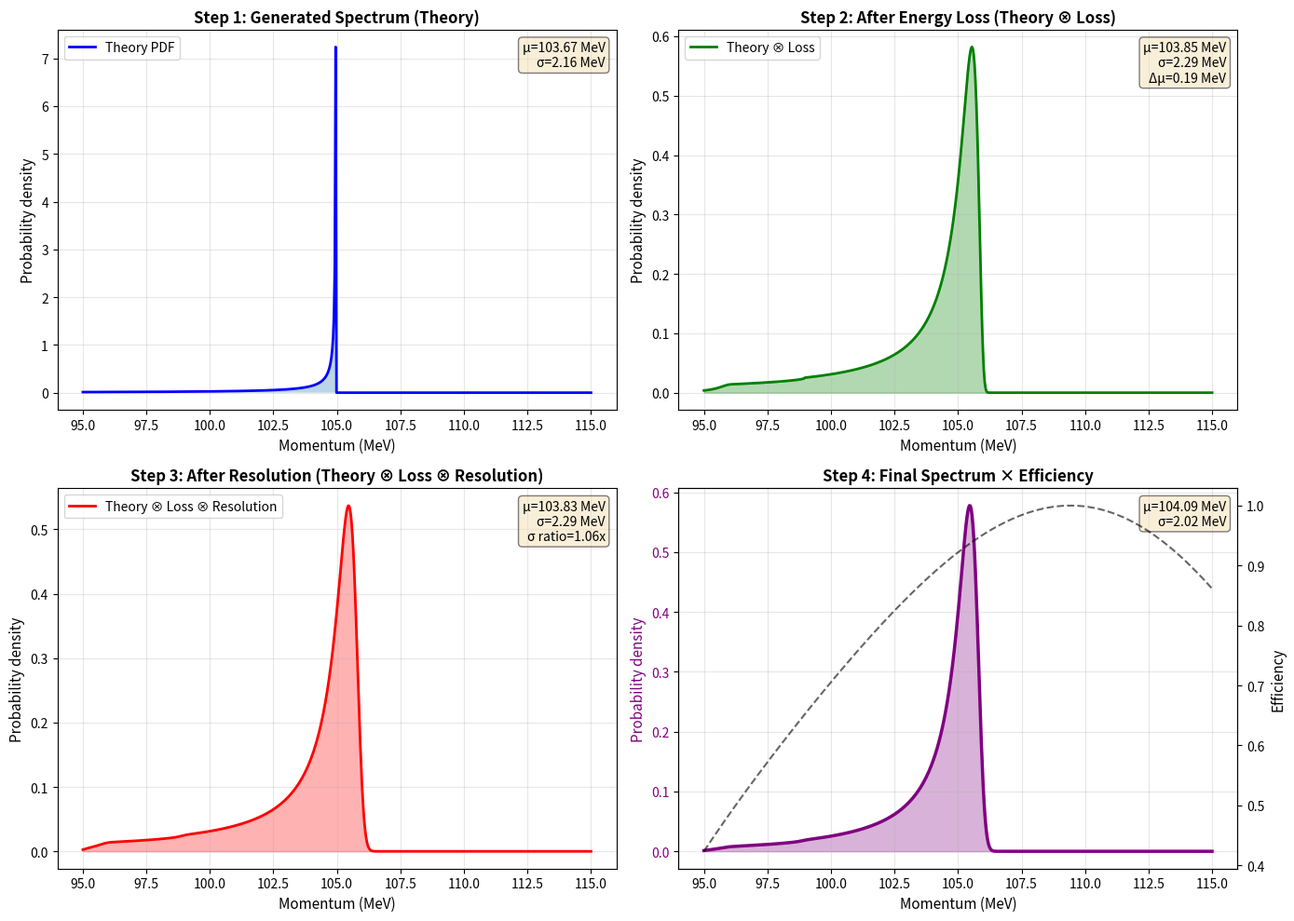
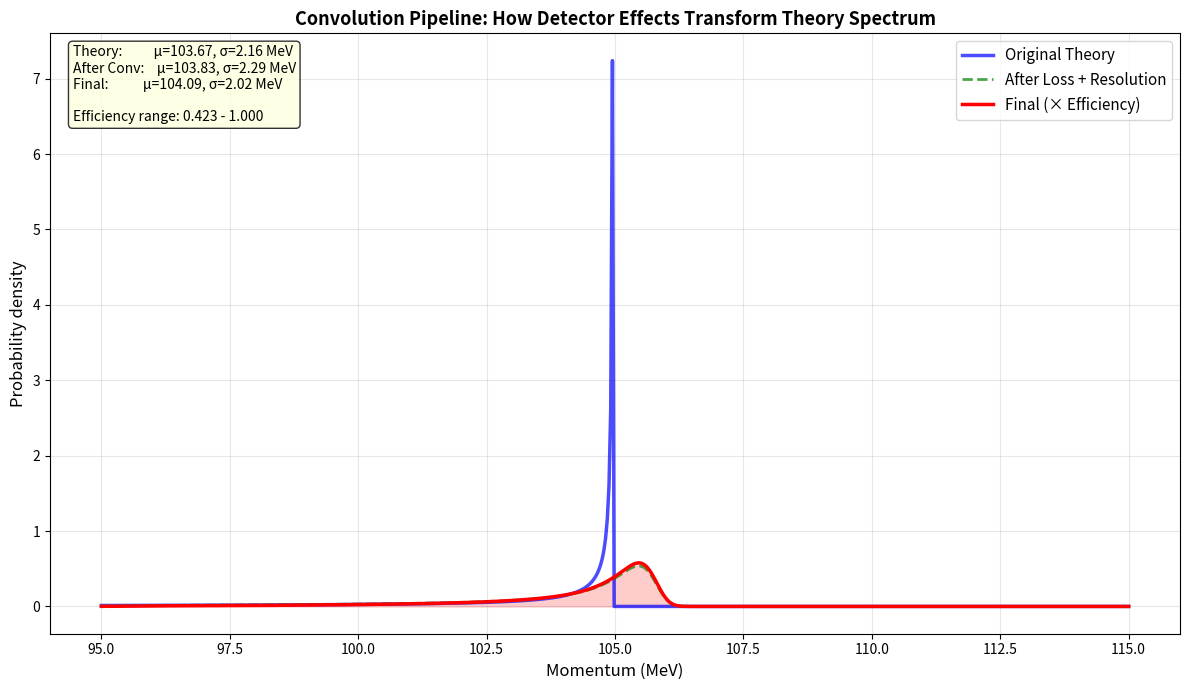

These figures' Python source, in order:
#!/usr/bin/env python3
"""
Analytic convolution test with actual CeLL theory spectrum.
Theory ⊗ Loss ⊗ Resolution × Efficiency - computed numerically.
"""

import numpy as np
import math
import matplotlib
matplotlib.use('Agg')
import matplotlib.pyplot as plt
from scipy.stats import landau
from numpy.polynomial.chebyshev import chebval

# ============================================================================
# Physical constants for CeLL spectrum
# ============================================================================
E_MAX = 104.969  # Maximum electron momentum [MeV/c]
M_E = 0.511      # Electron mass [MeV]
ALPHA = 1.0 / 137.036  # Fine structure constant

def leading_log_spectrum(E):
    """
    Theoretical Leading Log conversion spectrum formula.
    """
    if E >= E_MAX or E <= 0:
        return 0.0
    prefactor = (1.0 / E_MAX) * (ALPHA / (2.0 * math.pi))
    log_term = math.log(4.0 * E**2 / M_E**2) - 2.0
    energy_term = (E**2 + E_MAX**2) / (E_MAX * (E_MAX - E))
    return prefactor * log_term * energy_term

def theory_pdf(p):
    """Theory spectrum: CeLL Leading Log formula"""
    val = leading_log_spectrum(p)
    # Normalize to unit area over [0, E_MAX]
    return val

# ============================================================================
# Setup
# ============================================================================
print("=" * 70)
print("Analytic Convolution Pipeline Test (with CeLL Theory Spectrum)")
print("=" * 70)

# Use grid that covers CeLL spectrum (0 to 105 MeV) plus some tails
x_grid = np.linspace(95, 115, 600)

# Compute normalization factor for theory
theory_test = np.array([theory_pdf(p) for p in np.linspace(0, E_MAX, 1000)])
theory_dx = E_MAX / 1000
theory_norm = np.trapz(theory_test, dx=theory_dx)

# ============================================================================
# 2. LOSS: Landau distribution (energy loss)
# ============================================================================
def loss_pdf(dp):
    """Truncated Landau energy loss distribution
    Fitted from origin - true momentum at tracker entrance
    
    Parameters from actual calibration:
      loc = -0.600773 (peak position, MeV)
      scale = 0.266484 (width parameter)
      χ²/dof = 1.6407
    """
    return landau.pdf(dp, loc=-0.600773, scale=0.266484)

# ============================================================================
# 3. RESOLUTION: Generalized Crystal Ball
# ============================================================================
def gcb_pdf(dr, mu=0.032545, sigma_l=0.156945, sigma_r=0.136071, 
            alpha_l=1.182115, alpha_r=1.575798, n_l=3.521308, n_r=4.655049):
    """GCB with left/right power-law tails
    Fitted from entrance plane resolution distribution
    
    Parameters from actual calibration:
      mu = 0.032545 (peak position)
      sigmaL = 0.156945 (left width)
      alphaL = 1.182115 (left tail start)
      nL = 3.521308 (left tail power)
      sigmaR = 0.136071 (right width)
      alphaR = 1.575798 (right tail start)
      nR = 4.655049 (right tail power)
    """
    dr = np.atleast_1d(dr)
    result = np.zeros_like(dr, dtype=float)
    
    # Left side: use sigma_l
    left_mask = dr < mu
    z_left = (dr[left_mask] - mu) / sigma_l
    
    # Right side: use sigma_r
    right_mask = dr >= mu
    z_right = (dr[right_mask] - mu) / sigma_r
    
    # Central Gaussian
    gauss_l = np.abs(z_left) < alpha_l
    result[left_mask][gauss_l] = np.exp(-0.5 * z_left[gauss_l]**2)
    
    gauss_r = np.abs(z_right) < alpha_r
    result[right_mask][gauss_r] = np.exp(-0.5 * z_right[gauss_r]**2)
    
    # Left tail
    tail_l = z_left < -alpha_l
    A_l = (n_l / alpha_l)**n_l * np.exp(-0.5 * alpha_l**2)
    B_l = n_l / alpha_l - alpha_l
    with np.errstate(over='ignore', invalid='ignore'):
        tail_vals_l = A_l * (B_l - z_left[tail_l])**(-n_l)
        tail_vals_l = np.nan_to_num(tail_vals_l, nan=0, posinf=0, neginf=0)
        result[left_mask][tail_l] = tail_vals_l
    
    # Right tail
    tail_r = z_right > alpha_r
    A_r = (n_r / alpha_r)**n_r * np.exp(-0.5 * alpha_r**2)
    B_r = n_r / alpha_r - alpha_r
    with np.errstate(over='ignore', invalid='ignore'):
        tail_vals_r = A_r * (B_r + z_right[tail_r])**(-n_r)
        tail_vals_r = np.nan_to_num(tail_vals_r, nan=0, posinf=0, neginf=0)
        result[right_mask][tail_r] = tail_vals_r
    
    # Normalize
    norm_grid = np.linspace(-5, 5, 1000)
    result_norm = np.zeros_like(norm_grid, dtype=float)
    
    left_n = norm_grid < mu
    z_left_n = (norm_grid[left_n] - mu) / sigma_l
    gauss_ln = np.abs(z_left_n) < alpha_l
    result_norm[left_n][gauss_ln] = np.exp(-0.5 * z_left_n[gauss_ln]**2)
    tail_ln = z_left_n < -alpha_l
    with np.errstate(over='ignore', invalid='ignore'):
        tail_vals_ln = A_l * (B_l - z_left_n[tail_ln])**(-n_l)
        tail_vals_ln = np.nan_to_num(tail_vals_ln, nan=0, posinf=0, neginf=0)
        result_norm[left_n][tail_ln] = tail_vals_ln
    
    right_n = norm_grid >= mu
    z_right_n = (norm_grid[right_n] - mu) / sigma_r
    gauss_rn = np.abs(z_right_n) < alpha_r
    result_norm[right_n][gauss_rn] = np.exp(-0.5 * z_right_n[gauss_rn]**2)
    tail_rn = z_right_n > alpha_r
    with np.errstate(over='ignore', invalid='ignore'):
        tail_vals_rn = A_r * (B_r + z_right_n[tail_rn])**(-n_r)
        tail_vals_rn = np.nan_to_num(tail_vals_rn, nan=0, posinf=0, neginf=0)
        result_norm[right_n][tail_rn] = tail_vals_rn
    
    norm = np.trapz(result_norm, x=norm_grid)
    
    # Normalize with fallback to Gaussian if needed
    if norm > 1e-10:
        result = result / norm
    else:
        # Fallback to simple Gaussian
        result = np.exp(-0.5 * ((dr - mu) / 0.15)**2)
    
    result = np.nan_to_num(result, nan=0, posinf=0, neginf=0)
    return result[0] if len(result) == 1 else result

# ============================================================================
# 4. EFFICIENCY: Chebyshev polynomial
# ============================================================================
def efficiency(p):
    """Chebyshev degree-5 efficiency function
    Fitted from origin momentum distribution (actual calibration)
    """
    p = np.atleast_1d(p)
    x_norm = 2 * (p - 90) / (120 - 90) - 1  # Normalize to [-1, 1]
    # Actual fitted Chebyshev coefficients from origin_momentum_fit
    # T_0 (const), T_1, T_2, T_3, T_4, T_5
    cheb_coeffs = np.array([1.0, 0.26581554, -0.27286063, -0.02624121, 0.00032070, 0.01663576])
    eff = chebval(x_norm, cheb_coeffs)
    
    # Compute range across full domain to preserve shape
    test_norm = np.linspace(-1, 1, 500)
    test_eff = chebval(test_norm, cheb_coeffs)
    eff_min = np.min(test_eff)
    eff_max = np.max(test_eff)
    
    # Normalize with safety check
    eff_range = eff_max - eff_min
    if eff_range > 1e-8:
        eff = (eff - eff_min) / eff_range
    else:
        eff = np.ones_like(eff) * 0.75
    
    return eff[0] if len(eff) == 1 else eff

# ============================================================================
# Numerical Convolution using discrete arrays
# ============================================================================
print("\nComputing convolutions numerically...")

# Step 1: Theory PDF on grid
print("  Step 1: Theory PDF (CeLL)")
theory_vals = np.array([theory_pdf(p) / theory_norm for p in x_grid])
theory_vals = theory_vals / np.trapz(theory_vals, x=x_grid)  # Re-normalize to grid

# Step 2: Theory ⊗ Loss
# For each p_mc, integrate: ∫ theory(p_gen) * loss(p_mc - p_gen) dp_gen
# Use discrete convolution approximation
print("  Step 2: Theory ⊗ Loss")
loss_grid = np.linspace(-6, 6, 300)
loss_vals = np.array([loss_pdf(dp) for dp in loss_grid])
loss_vals = loss_vals / np.trapz(loss_vals, x=loss_grid)

p_mc_vals = np.zeros_like(x_grid)
for i, p_mc in enumerate(x_grid):
    # For this p_mc, loss shifted: loss(p_mc - p_gen)
    shifted_loss = np.interp(x_grid, loss_grid + p_mc, loss_vals, left=0, right=0)
    p_mc_vals[i] = np.trapz(theory_vals * shifted_loss, x=x_grid)
p_mc_vals = p_mc_vals / np.trapz(p_mc_vals, x=x_grid)

# Step 3: (Theory ⊗ Loss) ⊗ Resolution
print("  Step 3: (Theory ⊗ Loss) ⊗ Resolution")
res_grid = np.linspace(-1.5, 1.5, 200)
res_vals = np.array([gcb_pdf(dr) for dr in res_grid])
with np.errstate(divide='ignore', invalid='ignore'):
    res_vals = res_vals / np.trapz(res_vals, x=res_grid)
res_vals = np.nan_to_num(res_vals, nan=0, posinf=0, neginf=0)

p_reco_vals = np.zeros_like(x_grid)
for i, p_reco in enumerate(x_grid):
    # For this p_reco, resolution shifted: res(p_reco - p_mc)
    shifted_res = np.interp(x_grid, res_grid + p_reco, res_vals, left=0, right=0)
    p_reco_vals[i] = np.trapz(p_mc_vals * shifted_res, x=x_grid)
p_reco_vals = p_reco_vals / np.trapz(p_reco_vals, x=x_grid)

# Step 4: Efficiency
print("  Step 4: Efficiency")
eff_vals = np.array([efficiency(p) for p in x_grid])

# Final: (theory ⊗ loss ⊗ resolution) × efficiency
final_vals = p_reco_vals * eff_vals
final_vals = final_vals / np.trapz(final_vals, x=x_grid)

# ============================================================================
# Summary Statistics
# ============================================================================
print("\n" + "=" * 70)
print("RESULTS")
print("=" * 70)

# Compute weighted means and variances
def weighted_mean(pdf, x):
    return np.trapz(x * pdf, x=x) / np.trapz(pdf, x=x)

def weighted_var(pdf, x):
    mean = weighted_mean(pdf, x)
    return np.trapz((x - mean)**2 * pdf, x=x) / np.trapz(pdf, x=x)

theory_mean = weighted_mean(theory_vals, x_grid)
theory_std = np.sqrt(weighted_var(theory_vals, x_grid))

p_mc_mean = weighted_mean(p_mc_vals, x_grid)
p_mc_std = np.sqrt(weighted_var(p_mc_vals, x_grid))

p_reco_mean = weighted_mean(p_reco_vals, x_grid)
p_reco_std = np.sqrt(weighted_var(p_reco_vals, x_grid))

final_mean = weighted_mean(final_vals, x_grid)
final_std = np.sqrt(weighted_var(final_vals, x_grid))

print(f"\n1. THEORY (p_gen):")
print(f"   Mean: {theory_mean:.2f} MeV")
print(f"   Std:  {theory_std:.2f} MeV")
theory_nonzero = x_grid[theory_vals > 1e-5]
if len(theory_nonzero) > 0:
    print(f"   Range: [{np.min(theory_nonzero):.1f}, {np.max(theory_nonzero):.1f}] MeV")
else:
    print(f"   Range: [N/A, N/A] MeV")

print(f"\n2. AFTER LOSS (theory ⊗ loss):")
print(f"   Mean: {p_mc_mean:.2f} MeV")
print(f"   Std:  {p_mc_std:.2f} MeV")
loss_nonzero = x_grid[p_mc_vals > 1e-5]
if len(loss_nonzero) > 0:
    print(f"   Range: [{np.min(loss_nonzero):.1f}, {np.max(loss_nonzero):.1f}] MeV")
else:
    print(f"   Range: [N/A, N/A] MeV")
print(f"   Effect: Mean shift = {p_mc_mean - theory_mean:.2f} MeV (Landau at -1.34)")

print(f"\n3. AFTER RESOLUTION (theory ⊗ loss ⊗ resolution):")
print(f"   Mean: {p_reco_mean:.2f} MeV")
print(f"   Std:  {p_reco_std:.2f} MeV")
res_nonzero = x_grid[p_reco_vals > 1e-5]
if len(res_nonzero) > 0:
    print(f"   Range: [{np.min(res_nonzero):.1f}, {np.max(res_nonzero):.1f}] MeV")
else:
    print(f"   Range: [N/A, N/A] MeV")
print(f"   Effect: Std ratio = {p_reco_std / theory_std:.2f}x (smearing from resolution)")

print(f"\n4. AFTER EFFICIENCY ((theory ⊗ loss ⊗ res) × eff):")
print(f"   Mean: {final_mean:.2f} MeV")
print(f"   Std:  {final_std:.2f} MeV")
final_nonzero = x_grid[final_vals > 1e-5]
if len(final_nonzero) > 0:
    print(f"   Range: [{np.min(final_nonzero):.1f}, {np.max(final_nonzero):.1f}] MeV")
else:
    print(f"   Range: [N/A, N/A] MeV")
print(f"   Effect: Mean shift = {final_mean - p_reco_mean:.2f} MeV (Chebyshev modulation)")

# Efficiency statistics
eff_min = np.min(eff_vals)
eff_max = np.max(eff_vals)
eff_mean = np.mean(eff_vals)
print(f"\n5. EFFICIENCY (Chebyshev deg-5):")
print(f"   Min:  {eff_min:.3f}")
print(f"   Max:  {eff_max:.3f}")
print(f"   Mean: {eff_mean:.3f}")

print("\n" + "=" * 70)
print("Convolution test complete!")
print("=" * 70)

# ============================================================================
# Plotting
# ============================================================================
print("\nGenerating plots...")

fig, axes = plt.subplots(2, 2, figsize=(14, 10))

# Plot 1: Theory
ax = axes[0, 0]
ax.plot(x_grid, theory_vals, 'b-', linewidth=2, label='Theory PDF')
ax.fill_between(x_grid, theory_vals, alpha=0.3)
ax.set_xlabel('Momentum (MeV)', fontsize=11)
ax.set_ylabel('Probability density', fontsize=11)
ax.set_title('Step 1: Generated Spectrum (Theory)', fontsize=12, fontweight='bold')
ax.text(0.98, 0.97, f'μ={theory_mean:.2f} MeV\nσ={theory_std:.2f} MeV',
        transform=ax.transAxes, fontsize=10, verticalalignment='top',
        horizontalalignment='right', bbox=dict(boxstyle='round', facecolor='wheat', alpha=0.5))
ax.grid(alpha=0.3)
ax.legend(fontsize=10)

# Plot 2: After Loss
ax = axes[0, 1]
ax.plot(x_grid, p_mc_vals, 'g-', linewidth=2, label='Theory ⊗ Loss')
ax.fill_between(x_grid, p_mc_vals, alpha=0.3, color='green')
ax.set_xlabel('Momentum (MeV)', fontsize=11)
ax.set_ylabel('Probability density', fontsize=11)
ax.set_title('Step 2: After Energy Loss (Theory ⊗ Loss)', fontsize=12, fontweight='bold')
ax.text(0.98, 0.97, f'μ={p_mc_mean:.2f} MeV\nσ={p_mc_std:.2f} MeV\nΔμ={p_mc_mean - theory_mean:.2f} MeV',
        transform=ax.transAxes, fontsize=10, verticalalignment='top',
        horizontalalignment='right', bbox=dict(boxstyle='round', facecolor='wheat', alpha=0.5))
ax.grid(alpha=0.3)
ax.legend(fontsize=10)

# Plot 3: After Resolution
ax = axes[1, 0]
ax.plot(x_grid, p_reco_vals, 'r-', linewidth=2, label='Theory ⊗ Loss ⊗ Resolution')
ax.fill_between(x_grid, p_reco_vals, alpha=0.3, color='red')
ax.set_xlabel('Momentum (MeV)', fontsize=11)
ax.set_ylabel('Probability density', fontsize=11)
ax.set_title('Step 3: After Resolution (Theory ⊗ Loss ⊗ Resolution)', fontsize=12, fontweight='bold')
ax.text(0.98, 0.97, f'μ={p_reco_mean:.2f} MeV\nσ={p_reco_std:.2f} MeV\nσ ratio={p_reco_std / theory_std:.2f}x',
        transform=ax.transAxes, fontsize=10, verticalalignment='top',
        horizontalalignment='right', bbox=dict(boxstyle='round', facecolor='wheat', alpha=0.5))
ax.grid(alpha=0.3)
ax.legend(fontsize=10)

# Plot 4: After Efficiency (with efficiency overlay)
ax = axes[1, 1]
ax.plot(x_grid, final_vals, 'purple', linewidth=2.5, label='Final × Efficiency')
ax.fill_between(x_grid, final_vals, alpha=0.3, color='purple')
ax2 = ax.twinx()
ax2.plot(x_grid, eff_vals, 'k--', linewidth=1.5, label='Efficiency', alpha=0.6)
ax.set_xlabel('Momentum (MeV)', fontsize=11)
ax.set_ylabel('Probability density', fontsize=11, color='purple')
ax2.set_ylabel('Efficiency', fontsize=11, color='black')
ax.set_title('Step 4: Final Spectrum × Efficiency', fontsize=12, fontweight='bold')
ax.text(0.98, 0.97, f'μ={final_mean:.2f} MeV\nσ={final_std:.2f} MeV',
        transform=ax.transAxes, fontsize=10, verticalalignment='top',
        horizontalalignment='right', bbox=dict(boxstyle='round', facecolor='wheat', alpha=0.5))
ax.grid(alpha=0.3)
ax.tick_params(axis='y', labelcolor='purple')
ax2.tick_params(axis='y', labelcolor='black')

plt.tight_layout()
plt.savefig('convolution_pipeline.png', dpi=150, bbox_inches='tight')
print("Saved: convolution_pipeline.png")

# Create comparison plot: Theory vs Final
fig, ax = plt.subplots(figsize=(12, 7))
ax.plot(x_grid, theory_vals, 'b-', linewidth=2.5, label='Original Theory', alpha=0.7)
ax.plot(x_grid, p_reco_vals, 'g--', linewidth=2, label='After Loss + Resolution', alpha=0.7)
ax.plot(x_grid, final_vals, 'r-', linewidth=2.5, label='Final (× Efficiency)')
ax.fill_between(x_grid, final_vals, alpha=0.2, color='red')
ax.set_xlabel('Momentum (MeV)', fontsize=12)
ax.set_ylabel('Probability density', fontsize=12)
ax.set_title('Convolution Pipeline: How Detector Effects Transform Theory Spectrum', fontsize=13, fontweight='bold')
ax.legend(fontsize=11, loc='upper right')
ax.grid(alpha=0.3)

# Add text summary
summary_text = (
    f"Theory:          μ={theory_mean:.2f}, σ={theory_std:.2f} MeV\n"
    f"After Conv:    μ={p_reco_mean:.2f}, σ={p_reco_std:.2f} MeV\n"
    f"Final:           μ={final_mean:.2f}, σ={final_std:.2f} MeV\n"
    f"\n"
    f"Efficiency range: {eff_min:.3f} - {eff_max:.3f}"
)
ax.text(0.02, 0.98, summary_text, transform=ax.transAxes, fontsize=10,
        verticalalignment='top', bbox=dict(boxstyle='round', facecolor='lightyellow', alpha=0.8))

plt.tight_layout()
plt.savefig('convolution_comparison.png', dpi=150, bbox_inches='tight')
print("Saved: convolution_comparison.png")

print("\nPlots saved successfully!")
print("=" * 70)
